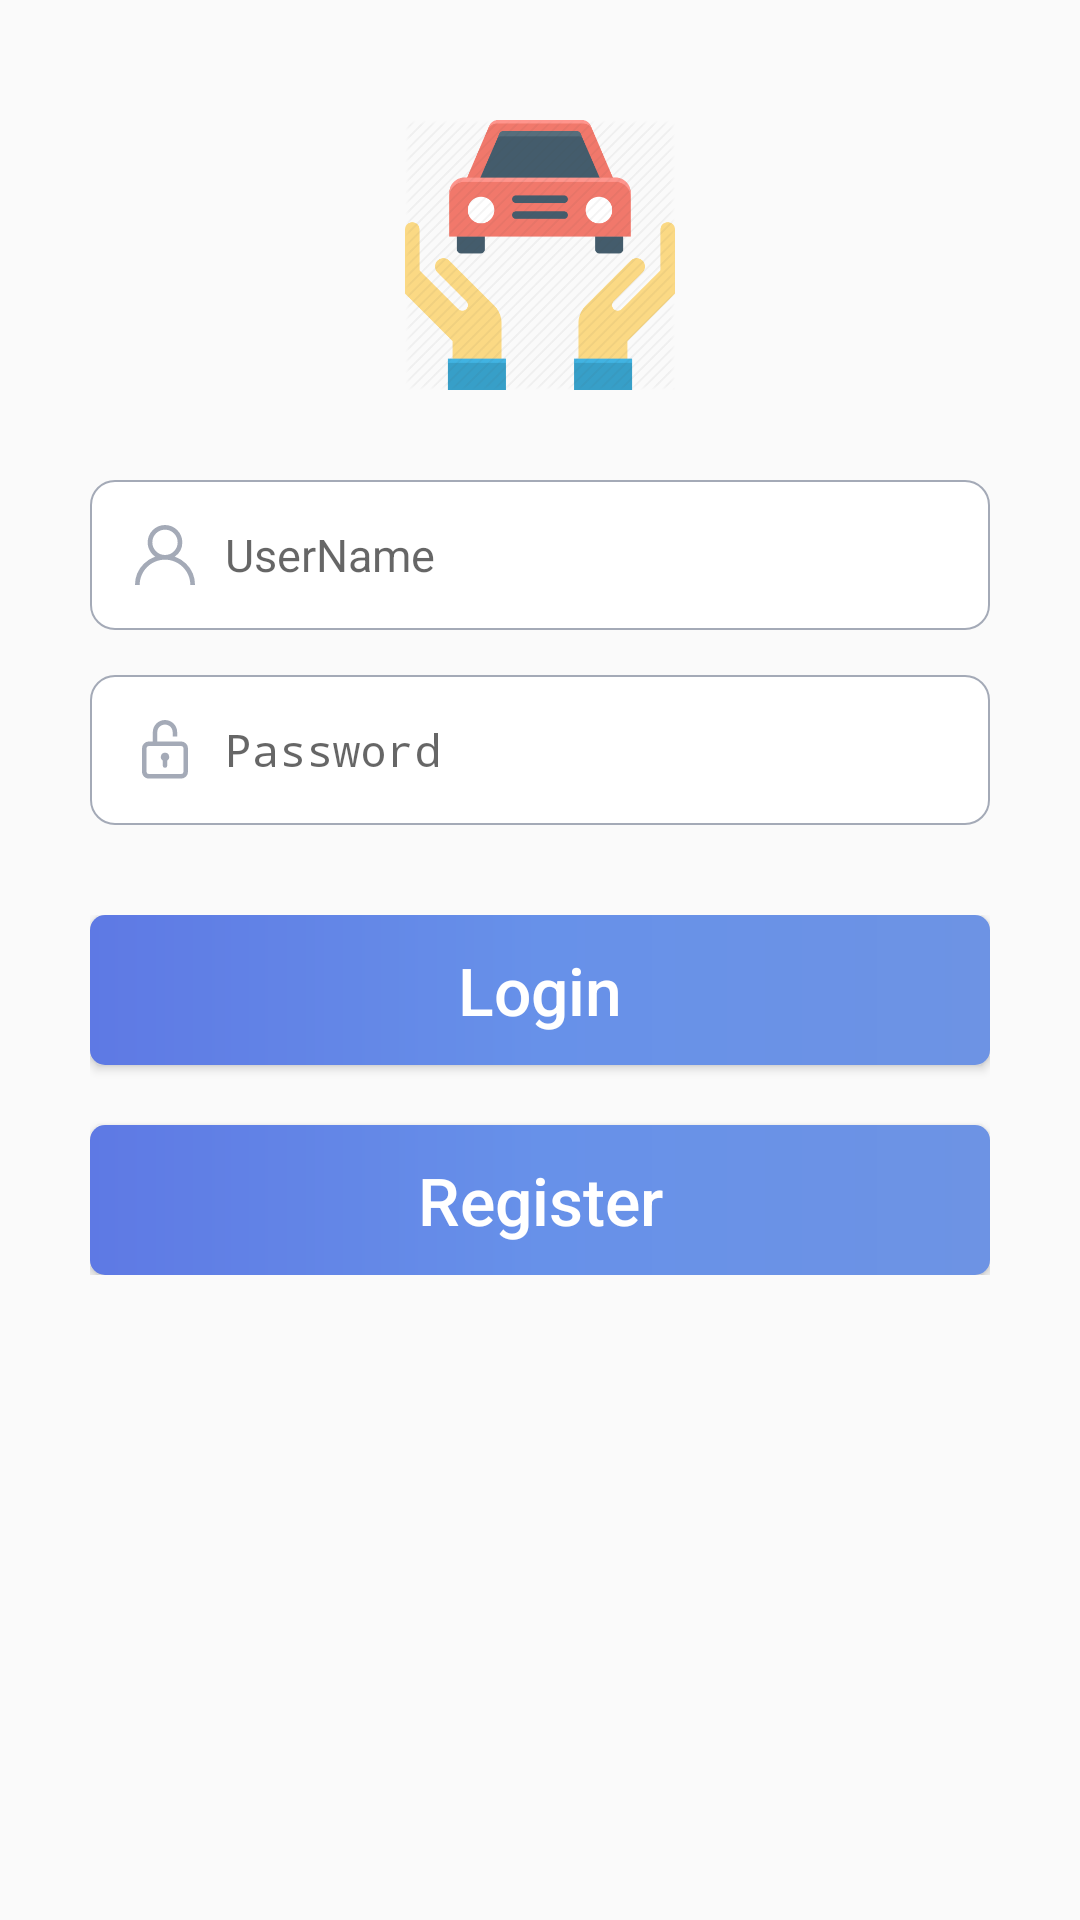

This screen was rendered from an Android layout file. Write that file and the resources it references.
<!-- AndroidManifest.xml: activity theme Theme.AppCompat.DayNight.NoActionBar -->
<!-- res/layout/activity_login.xml -->
<?xml version="1.0" encoding="utf-8"?>
<ScrollView xmlns:android="http://schemas.android.com/apk/res/android"
    xmlns:app="http://schemas.android.com/apk/res-auto"
    xmlns:tools="http://schemas.android.com/tools"
    android:layout_width="match_parent"
    android:layout_height="match_parent"
    tools:context=".activity.LoginActivity">

    <LinearLayout
        android:layout_width="match_parent"
        android:layout_height="wrap_content"
        android:orientation="vertical">

        <ImageView
            android:layout_width="@dimen/ninetydp"
            android:layout_height="@dimen/ninetydp"
            android:layout_gravity="center"
            android:layout_marginTop="@dimen/fourtydp"
            android:src="@drawable/splash_icon" />

        <RelativeLayout
            android:id="@+id/rl1"
            android:layout_width="match_parent"
            android:layout_height="@dimen/fiftydp"
            android:layout_marginEnd="@dimen/thirtydp"
            android:layout_marginStart="@dimen/thirtydp"
            android:layout_marginTop="@dimen/thirtydp"
            android:background="@drawable/rectangle_shape_grey_bg">

            <ImageView
                android:id="@+id/username_blank_imgView"
                android:layout_width="@dimen/tweentydp"
                android:layout_height="@dimen/tweentydp"
                android:layout_centerVertical="true"
                android:layout_marginLeft="@dimen/fifteendp"
                android:layout_marginStart="@dimen/fifteendp"
                android:src="@drawable/user_icon" />

            <ImageView
                android:id="@+id/username_fiil_imgView"
                android:layout_width="@dimen/tweentydp"
                android:layout_height="@dimen/tweentydp"
                android:layout_centerVertical="true"
                android:layout_marginLeft="@dimen/fifteendp"
                android:layout_marginStart="@dimen/fifteendp"
                android:src="@drawable/user_fill_icon"
                android:visibility="gone" />

            <EditText
                android:id="@+id/username_editText"
                android:layout_width="match_parent"
                android:layout_height="wrap_content"
                android:layout_centerVertical="true"
                android:layout_marginEnd="@dimen/tendp"
                android:layout_marginStart="@dimen/tendp"
                android:layout_toRightOf="@+id/username_blank_imgView"
                android:background="@android:color/transparent"
                android:hint="UserName"
                android:inputType="text"
                android:singleLine="true"
                android:textSize="@dimen/fifteensp" />


        </RelativeLayout>

        <RelativeLayout
            android:id="@+id/rl3"
            android:layout_width="match_parent"
            android:layout_height="@dimen/fiftydp"
            android:layout_marginEnd="@dimen/thirtydp"
            android:layout_marginStart="@dimen/thirtydp"
            android:layout_marginTop="@dimen/fifteendp"
            android:background="@drawable/rectangle_shape_grey_bg">

            <ImageView
                android:id="@+id/password_blank_imgView"
                android:layout_width="@dimen/tweentydp"
                android:layout_height="@dimen/tweentydp"
                android:layout_centerVertical="true"
                android:layout_marginStart="@dimen/fifteendp"
                android:src="@drawable/password_blank" />

            <ImageView
                android:id="@+id/password_fill_imgView"
                android:layout_width="@dimen/tweentydp"
                android:layout_height="@dimen/tweentydp"
                android:layout_centerVertical="true"
                android:layout_marginStart="@dimen/fifteendp"
                android:src="@drawable/password_fill_icon"
                android:visibility="gone" />

            <EditText
                android:id="@+id/password_editText"
                android:layout_width="match_parent"
                android:layout_height="wrap_content"
                android:layout_centerVertical="true"
                android:layout_marginEnd="@dimen/tendp"
                android:layout_marginStart="@dimen/tendp"
                android:layout_toRightOf="@+id/password_blank_imgView"
                android:background="@android:color/transparent"
                android:hint="Password"
                android:inputType="textPassword"
                android:singleLine="true"
                android:textSize="@dimen/fifteensp" />


        </RelativeLayout>

        <RelativeLayout
            android:id="@+id/rl4"
            android:layout_width="match_parent"
            android:layout_height="wrap_content"
            android:layout_marginEnd="@dimen/thirtydp"
            android:layout_marginStart="@dimen/thirtydp"
            android:layout_marginTop="@dimen/thirtydp"
            android:layout_marginBottom="@dimen/thirtydp"
            android:gravity="center">


            <Button
                android:id="@+id/login_btn"
                android:layout_width="match_parent"
                android:layout_height="@dimen/fiftydp"
                android:background="@drawable/btn_background_shape"
                android:text="Login"
                android:textAllCaps="false"
                android:textColor="@color/white"
                android:textSize="@dimen/tweentytwosp" />

            <Button
                android:id="@+id/register_btn"
                android:layout_width="match_parent"
                android:layout_height="@dimen/fiftydp"
                android:layout_below="@+id/login_btn"
                android:layout_marginTop="@dimen/tweentydp"
                android:background="@drawable/btn_background_shape"
                android:text="Register"
                android:textAllCaps="false"
                android:textColor="@color/white"
                android:textSize="@dimen/tweentytwosp"
                />


        </RelativeLayout>

    </LinearLayout>
</ScrollView>
<!-- resources referenced by this layout -->
<resources>
  <color name="white">#FFF</color>
  <dimen name="fifteendp">15dp</dimen>
  <dimen name="fifteensp">15sp</dimen>
  <dimen name="fiftydp">50dp</dimen>
  <dimen name="fourtydp">40dp</dimen>
  <dimen name="ninetydp">90dp</dimen>
  <dimen name="tendp">10dp</dimen>
  <dimen name="thirtydp">30dp</dimen>
  <dimen name="tweentydp">20dp</dimen>
  <dimen name="tweentytwosp">22sp</dimen>
  <!-- drawable btn_background_shape (drawable) -->
  <shape xmlns:android="http://schemas.android.com/apk/res/android"
      android:shape="rectangle" >
  
  
      <gradient android:gradientRadius="250"
          android:startColor="#5e79e4" android:centerColor="#6791e9" android:endColor="#6d93e4"
          android:angle="360"/>
  
      <corners
          android:bottomLeftRadius="5dp"
          android:bottomRightRadius="5dp"
          android:topLeftRadius="5dp"
          android:topRightRadius="5dp" />
  
  </shape>
  <!-- drawable password_blank (drawable) -->
  <?xml version="1.0" encoding="utf-8"?>
  <vector xmlns:android="http://schemas.android.com/apk/res/android"
      android:width="14dp"
      android:height="18dp"
      android:viewportWidth="14"
      android:viewportHeight="18">
  
      <path
          android:fillColor="#A4AAB7"
          android:pathData="M11.941 6.451H4.665V3.629c0-1.244 1.047-2.256 2.334-2.256 1.286 0 2.333 1.012 2.333 2.256v1.312h1.373V3.63c0-2-1.663-3.629-3.706-3.629-2.044 0-3.706 1.628-3.706 3.63V6.45H2.059A2.061 2.061 0 0 0 0 8.51v7c0 1.135 0.924 2.059 2.059 2.059h9.882A2.061 2.061 0 0 0 14 15.509v-7a2.061 2.061 0 0 0-2.059-2.058zm0.686 9.059a0.687 0.687 0 0 1-0.686 0.686 H2.06a0.687 0.687 0 0 1-0.686-0.686v-7c0-0.379 0.307 -0.686 0.686 -0.686h9.882c0.379 0 0.686 0.307 0.686 0.686 v7z" />
      <path
          android:fillColor="#A4AAB7"
          android:pathData="M7 9.814a1.27 1.27 0 0 0-0.688 2.336v1.507a0.686 0.686 0 0 0 1.373 0v-1.505A1.268 1.268 0 0 0 7 9.814z" />
  </vector>
  <!-- drawable rectangle_shape_grey_bg (drawable) -->
  <shape xmlns:android="http://schemas.android.com/apk/res/android"
      android:shape="rectangle" >
  
      <solid android:color="#ffffff" />
      <stroke android:color="#a4aab7"
          android:width="0.5dp"/>
  
  
      <corners
          android:bottomLeftRadius="8dp"
          android:bottomRightRadius="8dp"
          android:topLeftRadius="8dp"
          android:topRightRadius="8dp" />
  
  </shape>
  <!-- drawable user_fill_icon (drawable) -->
  <?xml version="1.0" encoding="utf-8"?>
  <vector xmlns:android="http://schemas.android.com/apk/res/android"
      android:width="18dp"
      android:height="18dp"
      android:viewportWidth="18"
      android:viewportHeight="18">
  
      <path
          android:fillColor="#121822"
          android:pathData="M15.364 11.636a8.965 8.965 0 0 0-3.42-2.145 5.201 5.201 0 0 0 2.26-4.288A5.209 5.209 0 0 0 9 0a5.209 5.209 0 0 0-5.203 5.203c0 1.777 0.896 3.349 2.26 4.288a8.965 8.965 0 0 0-3.42 2.145A8.941 8.941 0 0 0 0 18h1.406c0-4.187 3.407-7.594 7.594-7.594s7.594 3.407 7.594 7.594H18a8.941 8.941 0 0 0-2.636-6.364zM9 9a3.801 3.801 0 0 1-3.797-3.797A3.801 3.801 0 0 1 9 1.406a3.801 3.801 0 0 1 3.797 3.797A3.801 3.801 0 0 1 9 9z" />
  </vector>
  <!-- drawable user_icon (drawable) -->
  <?xml version="1.0" encoding="utf-8"?>
  <vector xmlns:android="http://schemas.android.com/apk/res/android"
      android:width="18dp"
      android:height="18dp"
      android:viewportWidth="18"
      android:viewportHeight="18">
  
      <path
          android:fillColor="#A4AAB7"
          android:pathData="M15.364 11.636a8.965 8.965 0 0 0-3.42-2.145 5.201 5.201 0 0 0 2.26-4.288A5.209 5.209 0 0 0 9 0a5.209 5.209 0 0 0-5.203 5.203c0 1.777 0.896 3.349 2.26 4.288a8.965 8.965 0 0 0-3.42 2.145A8.941 8.941 0 0 0 0 18h1.406c0-4.187 3.407-7.594 7.594-7.594s7.594 3.407 7.594 7.594H18a8.941 8.941 0 0 0-2.636-6.364zM9 9a3.801 3.801 0 0 1-3.797-3.797A3.801 3.801 0 0 1 9 1.406a3.801 3.801 0 0 1 3.797 3.797A3.801 3.801 0 0 1 9 9z" />
  </vector>
</resources>
